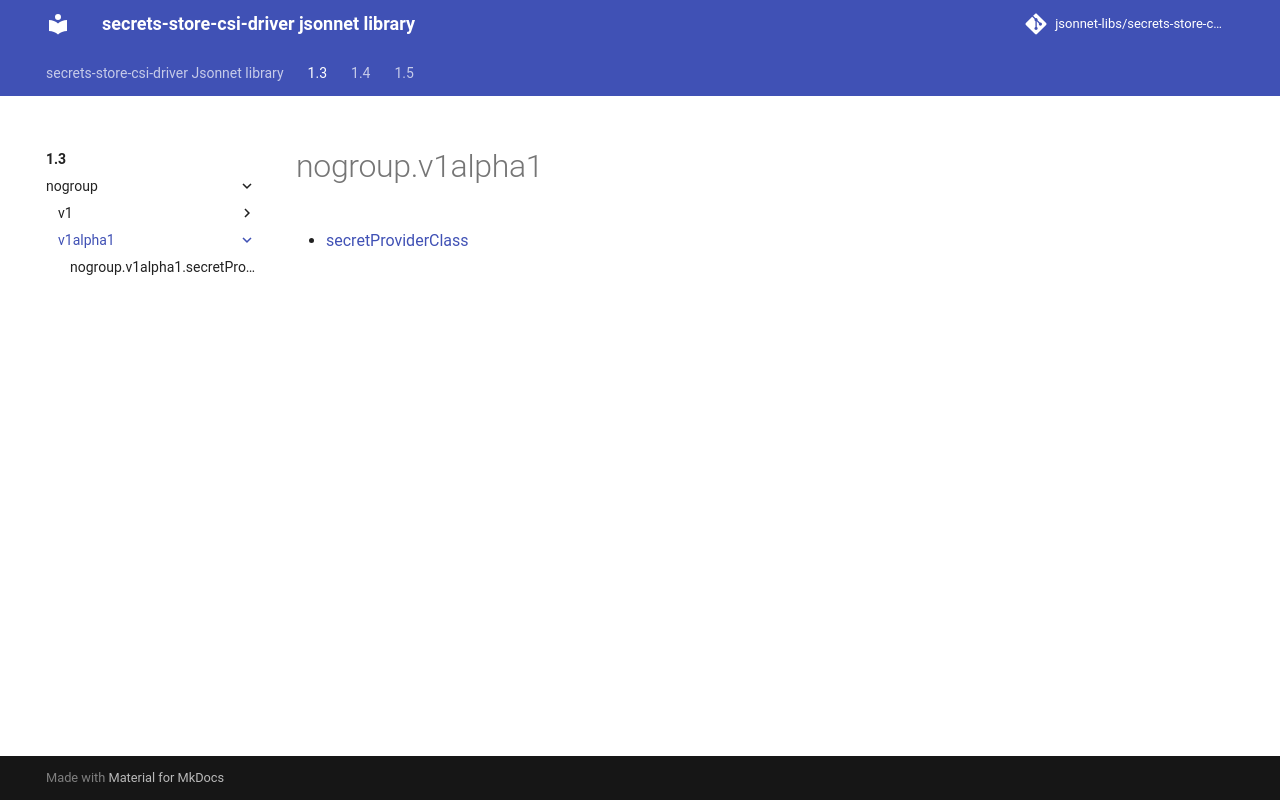

repository: jsonnet-libs/secrets-store-csi-driver-libsonnet · page: 1.3/nogroup/v1alpha1/index.html · generator: mkdocs

---
permalink: /1.3/nogroup/v1alpha1/
---

# nogroup.v1alpha1



* [secretProviderClass](secretProviderClass.md)
